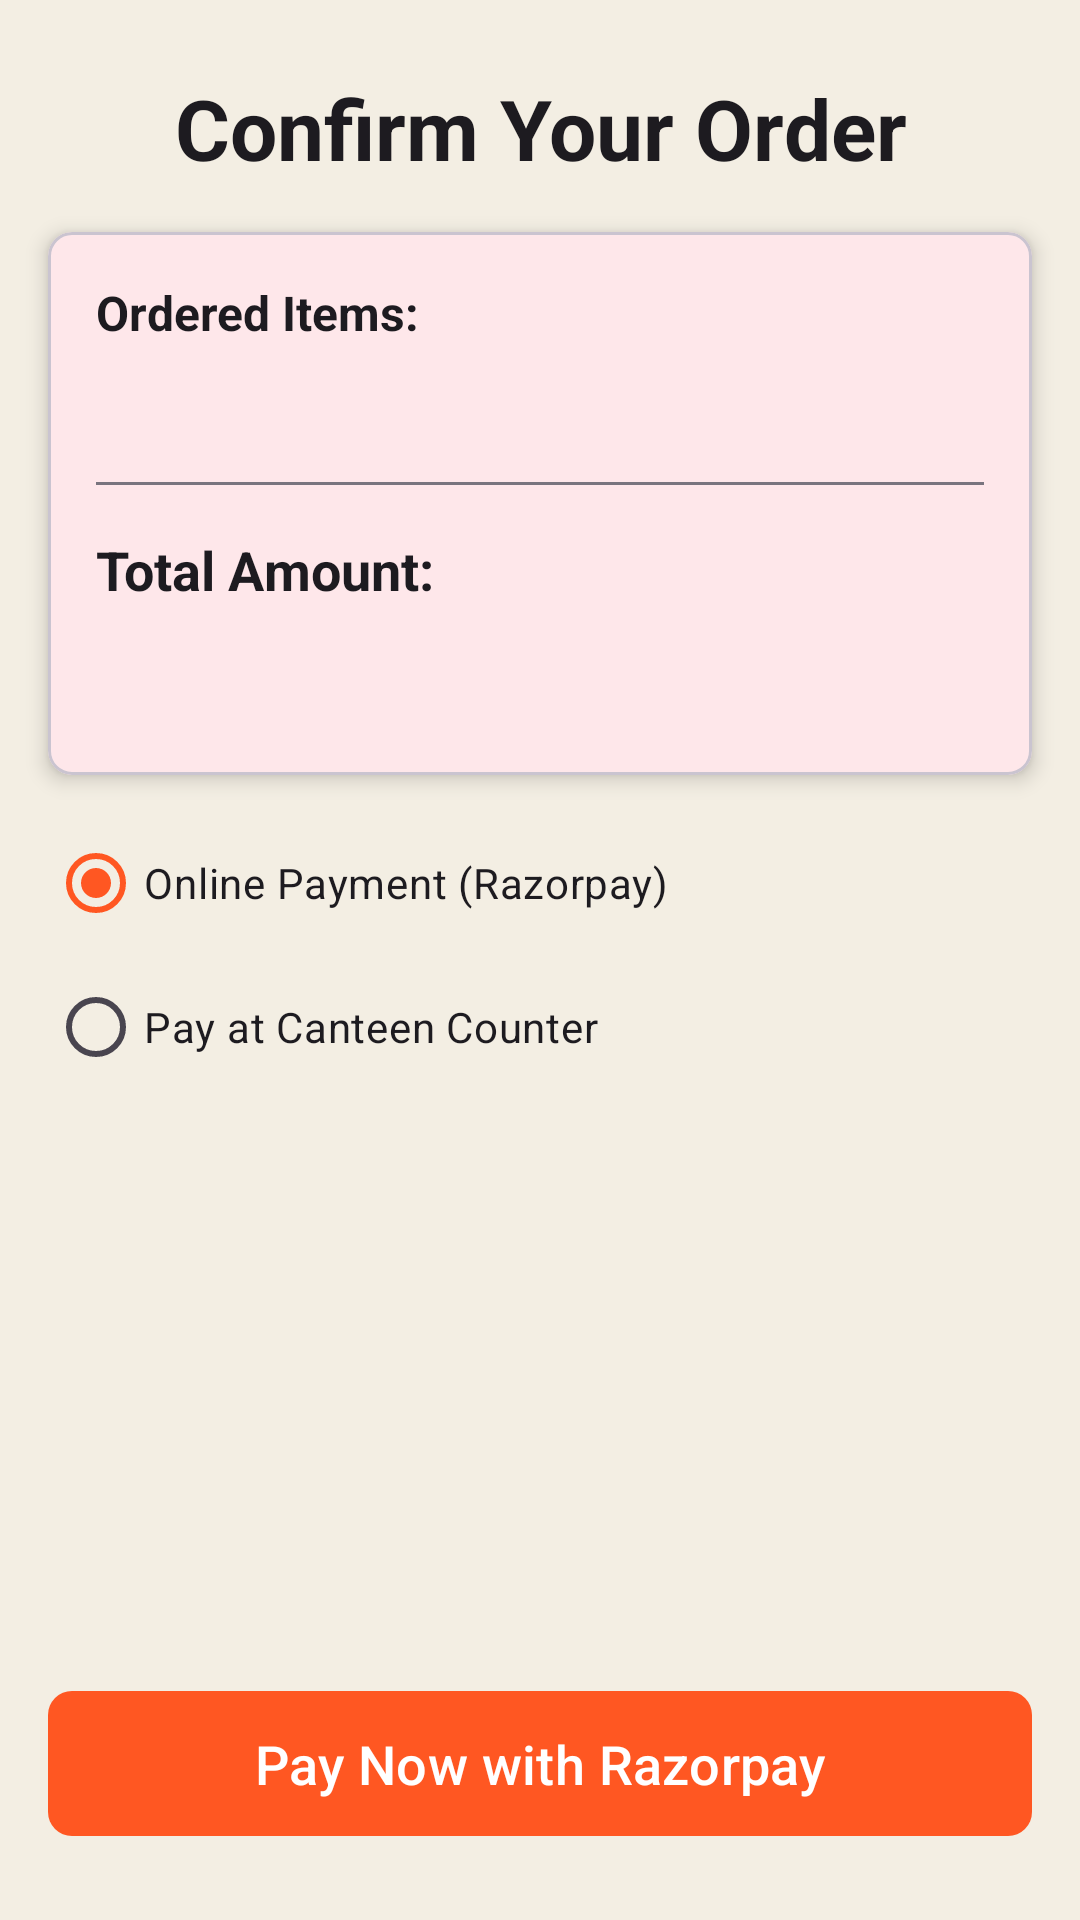

The Android layout XML behind this screen, and the referenced resources:
<!-- AndroidManifest.xml: application theme Theme.CanteenAutomation -->
<!-- res/layout/activity_payment.xml -->
<?xml version="1.0" encoding="utf-8"?>
<androidx.constraintlayout.widget.ConstraintLayout
    xmlns:android="http://schemas.android.com/apk/res/android"
    xmlns:app="http://schemas.android.com/apk/res-auto"
    xmlns:tools="http://schemas.android.com/tools"
    android:layout_width="match_parent"
    android:layout_height="match_parent"
    android:background="@color/backgroundColor"
    tools:context=".PaymentActivity">

    <TextView
        android:id="@+id/paymentHeader"
        android:layout_width="0dp"
        android:layout_height="wrap_content"
        android:text="Confirm Your Order"
        android:textSize="28sp"
        android:textStyle="bold"
        android:textColor="?attr/colorOnSurface"
        android:paddingTop="24dp"
        android:paddingHorizontal="16dp"
        android:textAlignment="center"
        app:layout_constraintTop_toTopOf="parent"
        app:layout_constraintStart_toStartOf="parent"
        app:layout_constraintEnd_toEndOf="parent"
        android:layout_marginBottom="16dp"/>

    <com.google.android.material.card.MaterialCardView
        android:id="@+id/orderSummaryCard"
        android:layout_width="0dp"
        android:layout_height="wrap_content"
        android:layout_marginHorizontal="16dp"
        android:layout_marginTop="16dp"
        app:cardCornerRadius="8dp"
        app:cardElevation="4dp"
        app:layout_constraintTop_toBottomOf="@id/paymentHeader"
        app:layout_constraintStart_toStartOf="parent"
        app:layout_constraintEnd_toEndOf="parent">

        <LinearLayout
            android:layout_width="match_parent"
            android:layout_height="wrap_content"
            android:orientation="vertical"
            android:padding="16dp">

            <TextView
                android:id="@+id/itemsSummaryLabel"
                android:layout_width="wrap_content"
                android:layout_height="wrap_content"
                android:text="Ordered Items:"
                android:textStyle="bold"
                android:textSize="16sp"
                android:textColor="?attr/colorOnSurface"
                android:layout_marginBottom="8dp"/>

            <TextView
                android:id="@+id/itemsSummaryTextView"
                android:layout_width="match_parent"
                android:layout_height="wrap_content"
                android:textSize="16sp"
                android:textColor="?attr/colorOnSurface"
                android:layout_marginBottom="16dp"
                tools:text="Burger (Rs.150) x1, Fries (Rs.80) x2, Coke (Rs.50) x1" />

            <View
                android:layout_width="match_parent"
                android:layout_height="1dp"
                android:background="?attr/colorOutline"
                android:layout_marginBottom="16dp"/>

            <TextView
                android:id="@+id/totalLabel"
                android:layout_width="wrap_content"
                android:layout_height="wrap_content"
                android:text="Total Amount:"
                android:textStyle="bold"
                android:textSize="18sp"
                android:textColor="?attr/colorOnSurface"
                android:layout_marginBottom="8dp"/>

            <TextView
                android:id="@+id/totalAmountTextView"
                android:layout_width="match_parent"
                android:layout_height="wrap_content"
                android:textSize="24sp"
                android:textStyle="bold"
                android:textColor="?attr/colorPrimary"
                tools:text="Rs. 360" />

        </LinearLayout>
    </com.google.android.material.card.MaterialCardView>

    <RadioGroup
        android:id="@+id/paymentMethodGroup"
        android:layout_width="0dp"
        android:layout_height="wrap_content"
        android:layout_marginHorizontal="16dp"
        android:layout_marginTop="12dp"
        app:layout_constraintTop_toBottomOf="@id/orderSummaryCard"
        app:layout_constraintStart_toStartOf="parent"
        app:layout_constraintEnd_toEndOf="parent">

        <RadioButton
            android:id="@+id/radioOnline"
            android:layout_width="match_parent"
            android:layout_height="wrap_content"
            android:text="Online Payment (Razorpay)"
            android:checked="true" />

        <RadioButton
            android:id="@+id/radioOffline"
            android:layout_width="match_parent"
            android:layout_height="wrap_content"
            android:text="Pay at Canteen Counter" />
    </RadioGroup>

    <com.google.android.material.button.MaterialButton
        android:id="@+id/payNowButton"
        android:layout_width="0dp"
        android:layout_height="wrap_content"
        android:layout_marginHorizontal="16dp"
        android:layout_marginBottom="24dp"
        android:paddingVertical="12dp"
        android:text="Pay Now with Razorpay"
        android:textSize="18sp"
        app:cornerRadius="8dp"
        app:layout_constraintBottom_toBottomOf="parent"
        app:layout_constraintEnd_toEndOf="parent"
        app:layout_constraintStart_toStartOf="parent" />

</androidx.constraintlayout.widget.ConstraintLayout>
<!-- resources referenced by this layout -->
<resources>
  <color name="backgroundColor">#F3EEE3</color>
  <style name="Theme.CanteenAutomation" parent="Base.Theme.CanteenAutomation" />
  <style name="Base.Theme.CanteenAutomation" parent="Theme.Material3.DayNight.NoActionBar">
          <item name="colorPrimary">@color/primaryColor</item>
          <item name="colorPrimaryDark">@color/primaryDark</item>
          <item name="android:windowBackground">@color/beige_background</item>
          <item name="android:statusBarColor">@color/primaryDark</item>
      </style>
  <color name="primaryColor">#FF5722</color>
  <color name="primaryDark">#E64A19</color>
  <color name="beige_background">#F3EEE3</color>
</resources>
